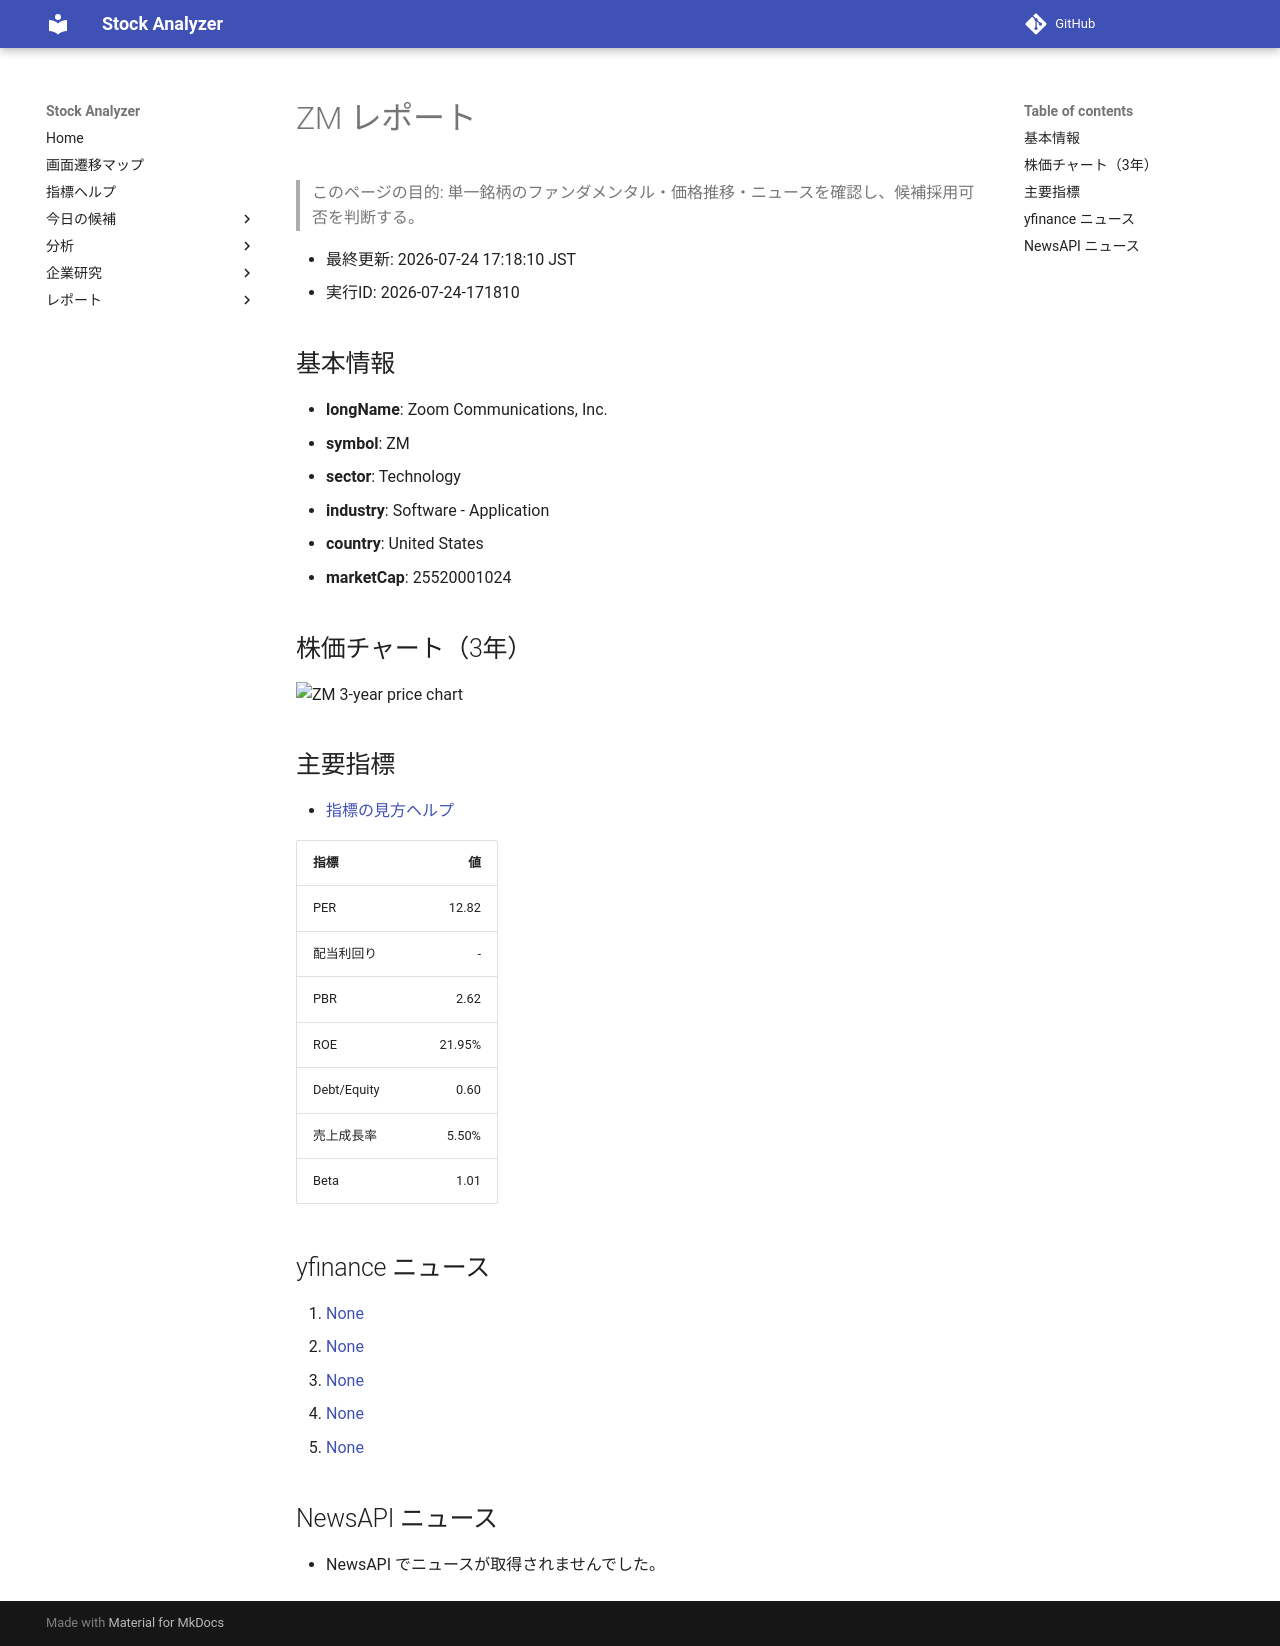

repository: Yumi-note/Making-APP · page: reports/2026-07-24/171810/ZM/index.html · generator: mkdocs

# ZM レポート

> このページの目的: 単一銘柄のファンダメンタル・価格推移・ニュースを確認し、候補採用可否を判断する。

- 最終更新: 2026-07-24 17:18:10 JST
- 実行ID: 2026-07-24-171810

## 基本情報

- **longName**: Zoom Communications, Inc.
- **symbol**: ZM
- **sector**: Technology
- **industry**: Software - Application
- **country**: United States
- **marketCap**: 25520001024

## 株価チャート（3年）

![ZM 3-year price chart](ZM_3y.png)

## 主要指標

- [指標の見方ヘルプ](../../../../indicators.md)

| 指標 | 値 |
|---|---:|
| PER | 12.82 |
| 配当利回り | - |
| PBR | 2.62 |
| ROE | 21.95% |
| Debt/Equity | 0.60 |
| 売上成長率 | 5.50% |
| Beta | 1.01 |

## yfinance ニュース

1. [None](None)
2. [None](None)
3. [None](None)
4. [None](None)
5. [None](None)

## NewsAPI ニュース

- NewsAPI でニュースが取得されませんでした。
